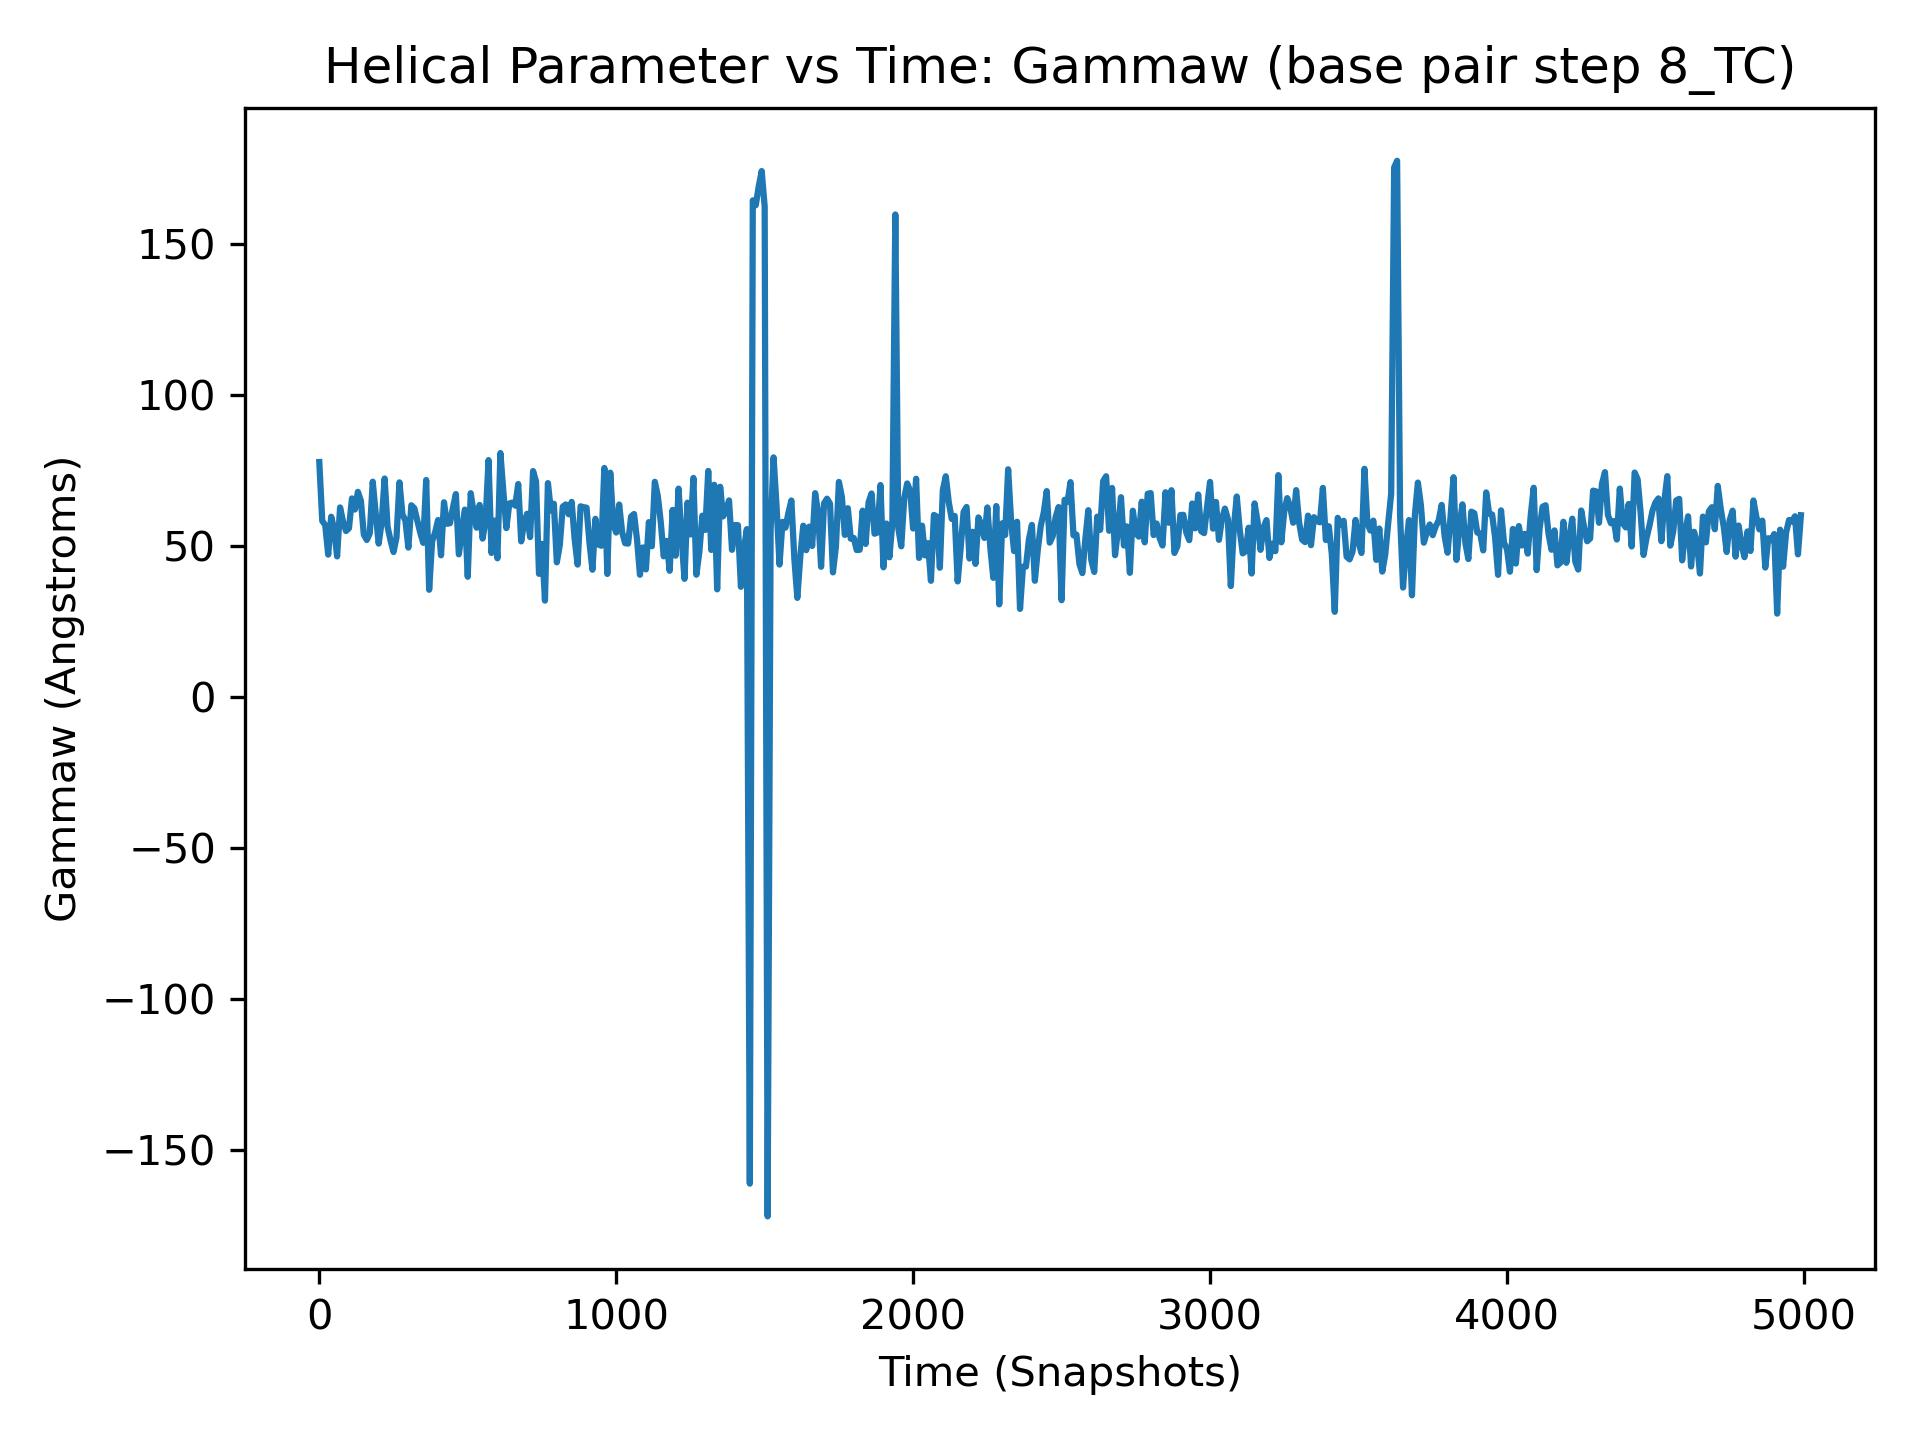

Values plotted in this chart, from the file beside it:
, 8_TC
0, 77.84
1, 49.54
2, 38.64
3, 58.02
4, 34.48
5, 47.36
6, 39.42
7, 59.73
8, 64.79
9, 55.99
10, 58.35
11, 59.31
12, 50.35
13, 64.18
14, 51.1
15, 49.47
16, 44.31
17, 46.18
18, 46.98
19, 45.67
20, 56.98
21, 54.04
22, 60.82
23, 61.83
24, 53.96
25, 59.98
26, 55.52
27, 47.09
28, 59.46
29, 59.77
30, 47.19
31, 59.67
32, 48.72
33, 48.88
34, 43.78
35, 52.91
36, 53.15
37, 61.47
38, 59.49
39, 58.93
40, 59.74
41, 53.75
42, 40.62
43, 72.17
44, 64.8
45, 66.46
46, 46.33
47, 47.69
48, 50.19
49, 57.87
50, 55.73
51, 57.59
52, 36.94
53, 60.41
54, 60.29
55, 68.5
56, 53.6
57, 54.43
58, 52.17
59, 65.23
... 4,940 more rows
